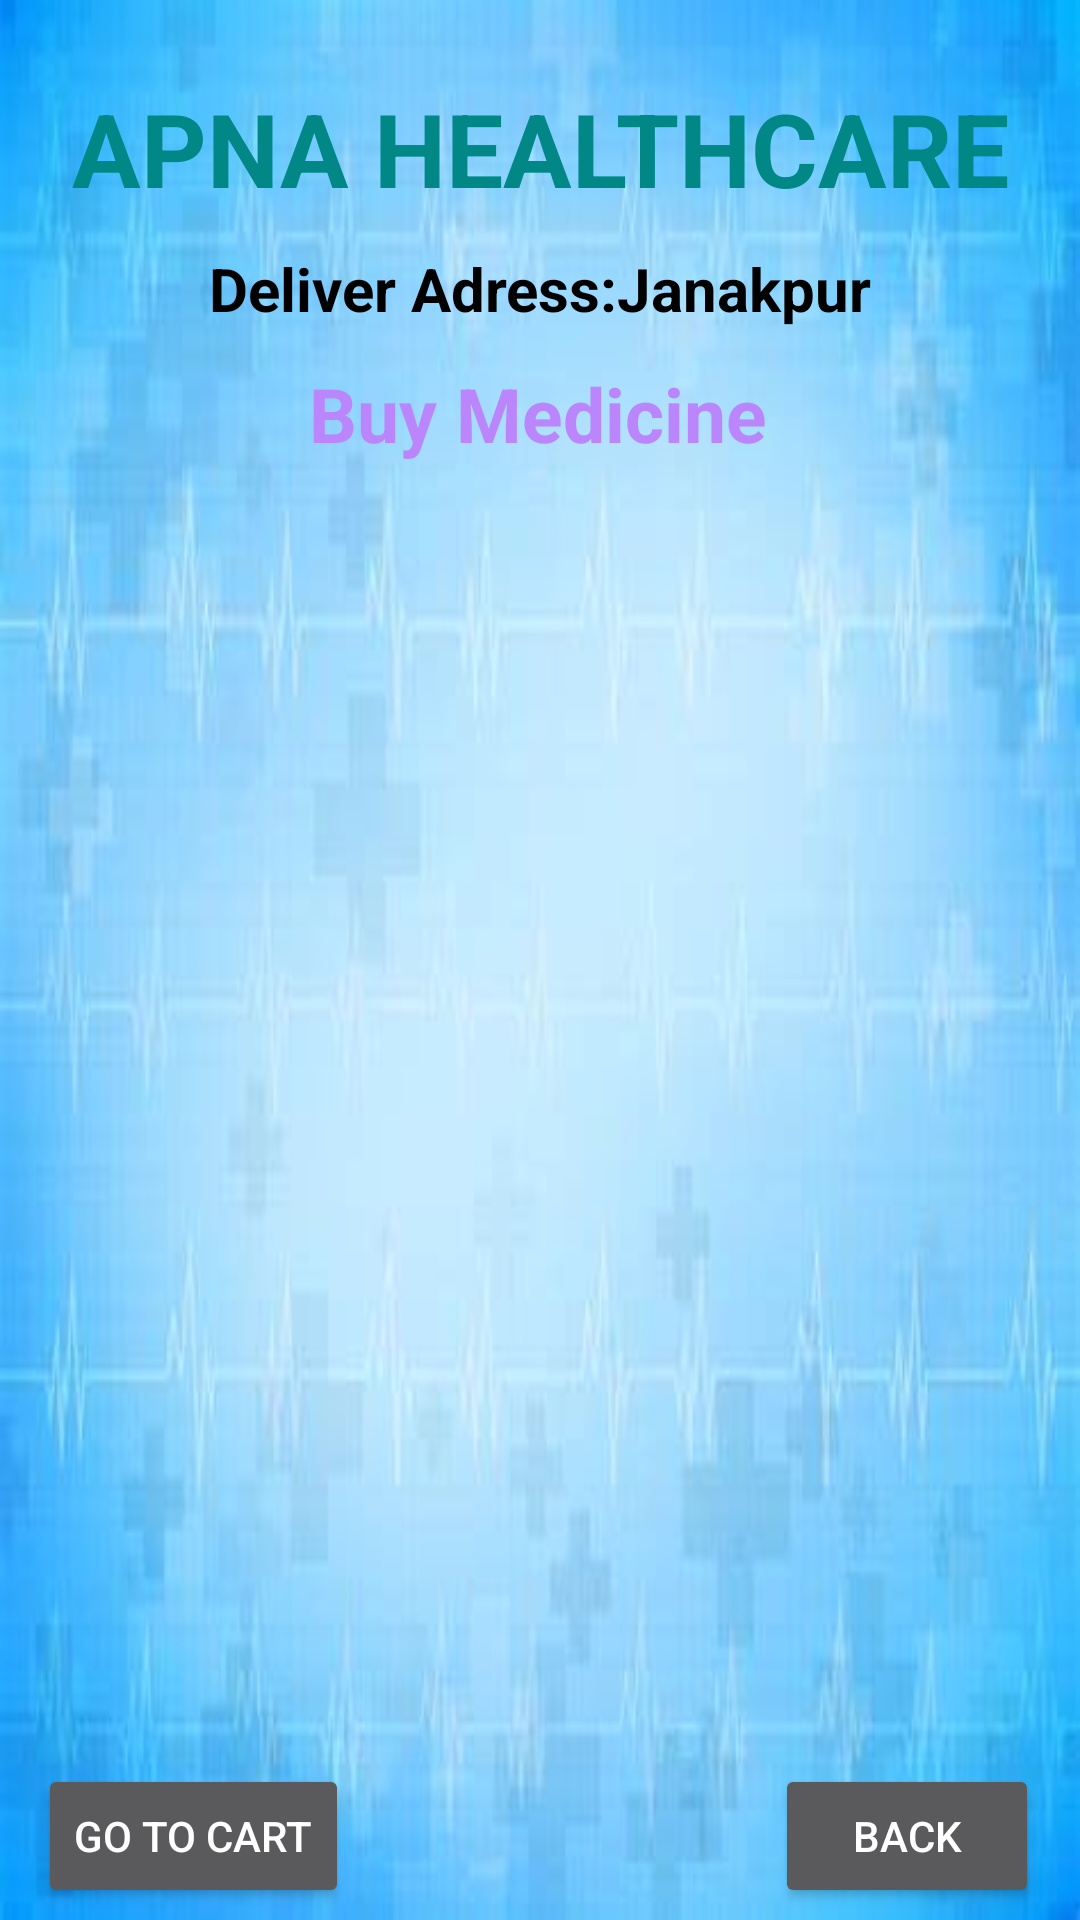

Here is an Android app screen rendered from its layout file. Give the layout XML and the strings, colors and styles it references.
<!-- AndroidManifest.xml: application theme Theme.APNAHealthcare -->
<!-- res/layout/activity_buy_medicine.xml -->
<?xml version="1.0" encoding="utf-8"?>
<androidx.constraintlayout.widget.ConstraintLayout xmlns:android="http://schemas.android.com/apk/res/android"
    xmlns:app="http://schemas.android.com/apk/res-auto"
    xmlns:tools="http://schemas.android.com/tools"
    android:layout_width="match_parent"
    android:layout_height="match_parent"
    tools:context=".BuyMedicineActivity"
    android:background="@drawable/medicineback">

    <TextView
        android:layout_width="wrap_content"
        android:layout_height="wrap_content"
        android:id="@+id/textViewDDName"
        android:text="APNA HEALTHCARE"
        android:textColor="@color/teal_700"
        android:textSize="34sp"
        android:textStyle="bold"
        app:layout_constraintBottom_toBottomOf="parent"
        app:layout_constraintEnd_toEndOf="parent"
        app:layout_constraintStart_toStartOf="parent"
        app:layout_constraintTop_toTopOf="parent"
        app:layout_constraintVertical_bias="0.045"
        />

    <TextView
        android:id="@+id/textViewBM"
        android:layout_width="wrap_content"
        android:layout_height="wrap_content"
        android:text="Buy Medicine"
        android:textColor="@color/purple_200"
        android:textSize="25sp"
        android:textStyle="bold"
        app:layout_constraintBottom_toBottomOf="parent"
        app:layout_constraintEnd_toEndOf="parent"
        app:layout_constraintHorizontal_bias="0.497"
        app:layout_constraintStart_toStartOf="parent"
        app:layout_constraintTop_toBottomOf="@+id/textViewDDName"
        app:layout_constraintVertical_bias="0.092" />

    <TextView
        android:layout_width="wrap_content"
        android:layout_height="wrap_content"
        android:id="@+id/textViewDAddress"
        android:text="Deliver Adress:Janakpur"
        android:textColor="@color/black"
        android:textSize="20sp"
        android:textStyle="bold"
        app:layout_constraintBottom_toBottomOf="parent"
        app:layout_constraintEnd_toEndOf="parent"
        app:layout_constraintStart_toStartOf="parent"
        app:layout_constraintTop_toBottomOf="@+id/textViewDDName"
        app:layout_constraintVertical_bias="0.01999998"
        />


    <ListView
        android:id="@+id/listviewBM"
        android:layout_width="fill_parent"
        android:layout_height="461dp"
        android:layout_margin="10dp"
        android:layout_marginStart="16dp"
        android:layout_marginTop="16dp"
        android:layout_marginEnd="16dp"
        app:layout_constraintBottom_toBottomOf="parent"
        app:layout_constraintEnd_toEndOf="parent"
        app:layout_constraintHorizontal_bias="0.538"
        app:layout_constraintStart_toStartOf="parent"
        app:layout_constraintTop_toBottomOf="@+id/textViewBM"
        app:layout_constraintVertical_bias="0.045" />

    <Button
        android:id="@+id/buttonBMGoCart"
        android:layout_width="wrap_content"
        android:layout_height="wrap_content"
        android:layout_marginBottom="4dp"
        android:text="Go To Cart"
        app:layout_constraintBottom_toBottomOf="parent"
        app:layout_constraintEnd_toEndOf="parent"
        app:layout_constraintHorizontal_bias="0.049"
        app:layout_constraintStart_toStartOf="parent" />

    <Button
        android:id="@+id/buttonBMBack"
        android:layout_width="wrap_content"
        android:layout_height="wrap_content"
        android:layout_marginBottom="4dp"
        android:text="Back"
        app:layout_constraintBottom_toBottomOf="parent"
        app:layout_constraintEnd_toEndOf="parent"
        app:layout_constraintHorizontal_bias="0.95"
        app:layout_constraintStart_toStartOf="parent" />


</androidx.constraintlayout.widget.ConstraintLayout>
<!-- resources referenced by this layout -->
<resources>
  <!-- drawable medicineback: jpeg bitmap (drawable, 12520 bytes) -->
  <style name="Theme.APNAHealthcare" parent="Theme.MaterialComponents.NoActionBar">
          
          <item name="colorPrimary">@color/purple_500</item>
          <item name="colorPrimaryVariant">@color/purple_700</item>
          <item name="colorOnPrimary">@color/white</item>
          
          <item name="colorSecondary">@color/teal_200</item>
          <item name="colorSecondaryVariant">@color/teal_700</item>
          <item name="colorOnSecondary">@color/black</item>
          
          <item name="android:statusBarColor">?attr/colorPrimaryVariant</item>
          
      </style>
  <!-- not gathered from this repository: default colours our renderer supplied (Android Studio template values) -->
  <color name="purple_200">#FFBB86FC</color>
  <color name="purple_500">#FF6200EE</color>
  <color name="purple_700">#FF3700B3</color>
  <color name="teal_200">#FF03DAC5</color>
  <color name="teal_700">#FF018786</color>
  <color name="black">#FF000000</color>
  <color name="white">#FFFFFFFF</color>
</resources>
